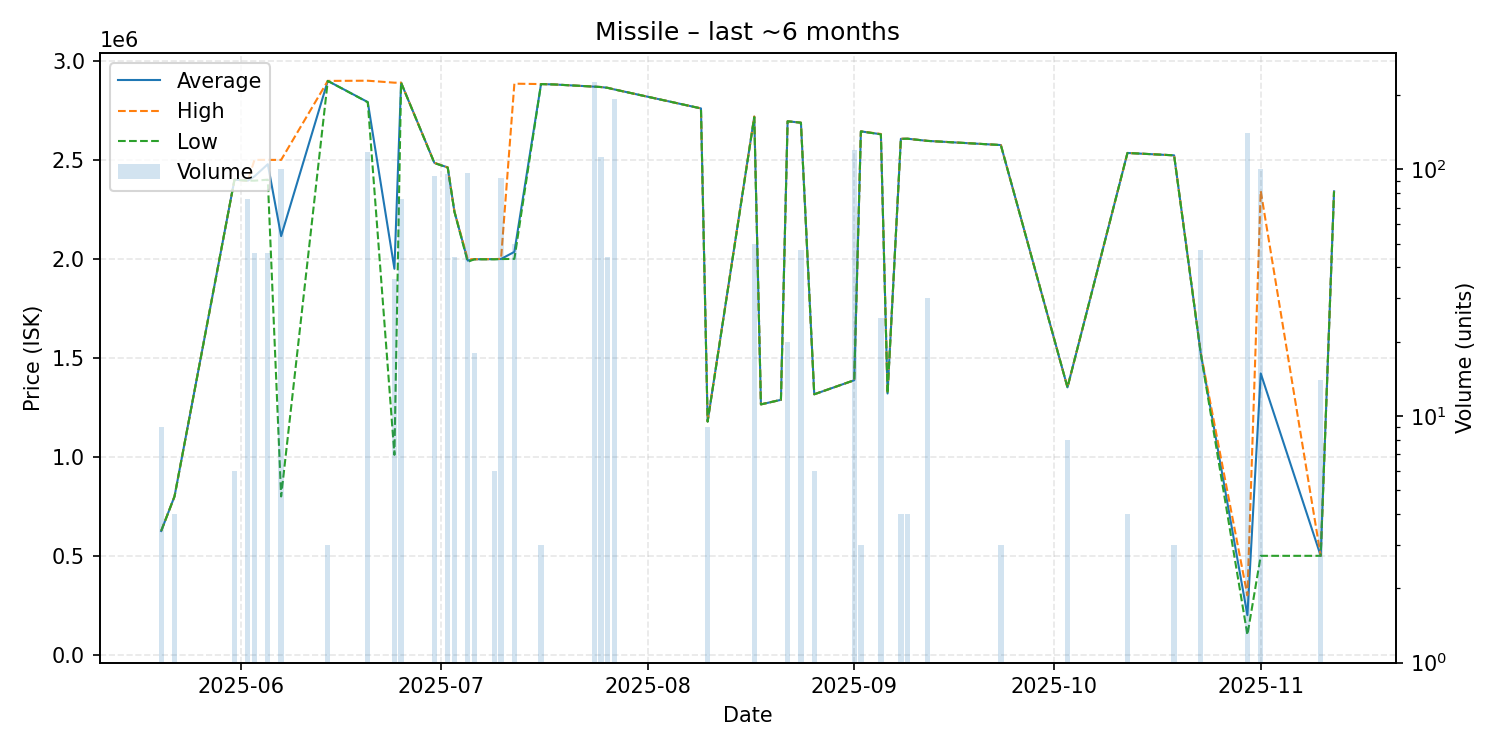

The data file committed next to this chart (first rows):
date, average, highest, lowest, order_count, volume
2025-05-20, 625500, 625500, 625500, 1, 9
2025-05-22, 800000, 800000, 800000, 1, 4
2025-05-31, 2400000, 2400000, 2400000, 1, 6
2025-06-02, 2395000, 2395000, 2395000, 1, 76
2025-06-03, 2416957, 2500000, 2395000, 4, 46
2025-06-05, 2478261, 2500000, 2400000, 2, 46
2025-06-07, 2115050, 2500000, 800000, 6, 100
2025-06-14, 2899000, 2899000, 2899000, 1, 3
2025-06-20, 2792000, 2900000, 2791000, 4, 118
2025-06-24, 1950000, 2890000, 1010000, 2, 36
2025-06-25, 2890000, 2890000, 2890000, 1, 76
2025-06-30, 2484894, 2485000, 2484000, 2, 94
2025-07-02, 2461812, 2462000, 2461000, 2, 96
2025-07-03, 2239659, 2240000, 2239000, 2, 44
2025-07-05, 1991474, 1998000, 1985000, 6, 97
2025-07-06, 1998000, 1998000, 1998000, 1, 18
2025-07-09, 1998667, 1999000, 1998000, 2, 6
2025-07-10, 1999413, 2000000, 1999000, 2, 92
2025-07-12, 2035400, 2885000, 2000000, 3, 50
2025-07-16, 2883000, 2883000, 2883000, 1, 3
2025-07-18, 2881000, 2881000, 2881000, 1, 1
2025-07-24, 2870000, 2870000, 2870000, 4, 226
2025-07-25, 2868000, 2868000, 2868000, 2, 112
2025-07-26, 2864000, 2864000, 2864000, 1, 44
2025-07-27, 2856000, 2856000, 2856000, 6, 193
2025-08-09, 2760000, 2760000, 2760000, 1, 1
2025-08-10, 1178667, 1179000, 1178000, 3, 9
2025-08-17, 2718520, 2719000, 2716000, 3, 50
2025-08-18, 1265000, 1265000, 1265000, 1, 1
2025-08-21, 1288000, 1288000, 1288000, 1, 1
2025-08-22, 2695000, 2695000, 2695000, 1, 20
2025-08-24, 2688000, 2688000, 2688000, 1, 47
2025-08-26, 1316000, 1316000, 1316000, 1, 6
2025-09-01, 1387000, 1387000, 1387000, 11, 120
2025-09-02, 2644000, 2644000, 2644000, 1, 3
2025-09-05, 2629600, 2631000, 2629000, 3, 25
2025-09-06, 1320000, 1320000, 1320000, 1, 1
2025-09-08, 2606250, 2607000, 2606000, 2, 4
2025-09-09, 2607000, 2607000, 2607000, 1, 4
2025-09-12, 2596000, 2596000, 2596000, 1, 30
2025-09-23, 2575000, 2575000, 2575000, 1, 3
2025-10-03, 1351000, 1351000, 1351000, 1, 8
2025-10-12, 2535000, 2535000, 2535000, 1, 4
2025-10-19, 2523000, 2523000, 2523000, 1, 3
2025-10-23, 1522277, 1525000, 1521000, 2, 47
2025-10-30, 200350, 300000, 100700, 4, 140
2025-11-01, 1421490, 2343000, 500000, 3, 100
2025-11-10, 500000, 500000, 500000, 1, 14
2025-11-12, 2341000, 2341000, 2341000, 1, 1
